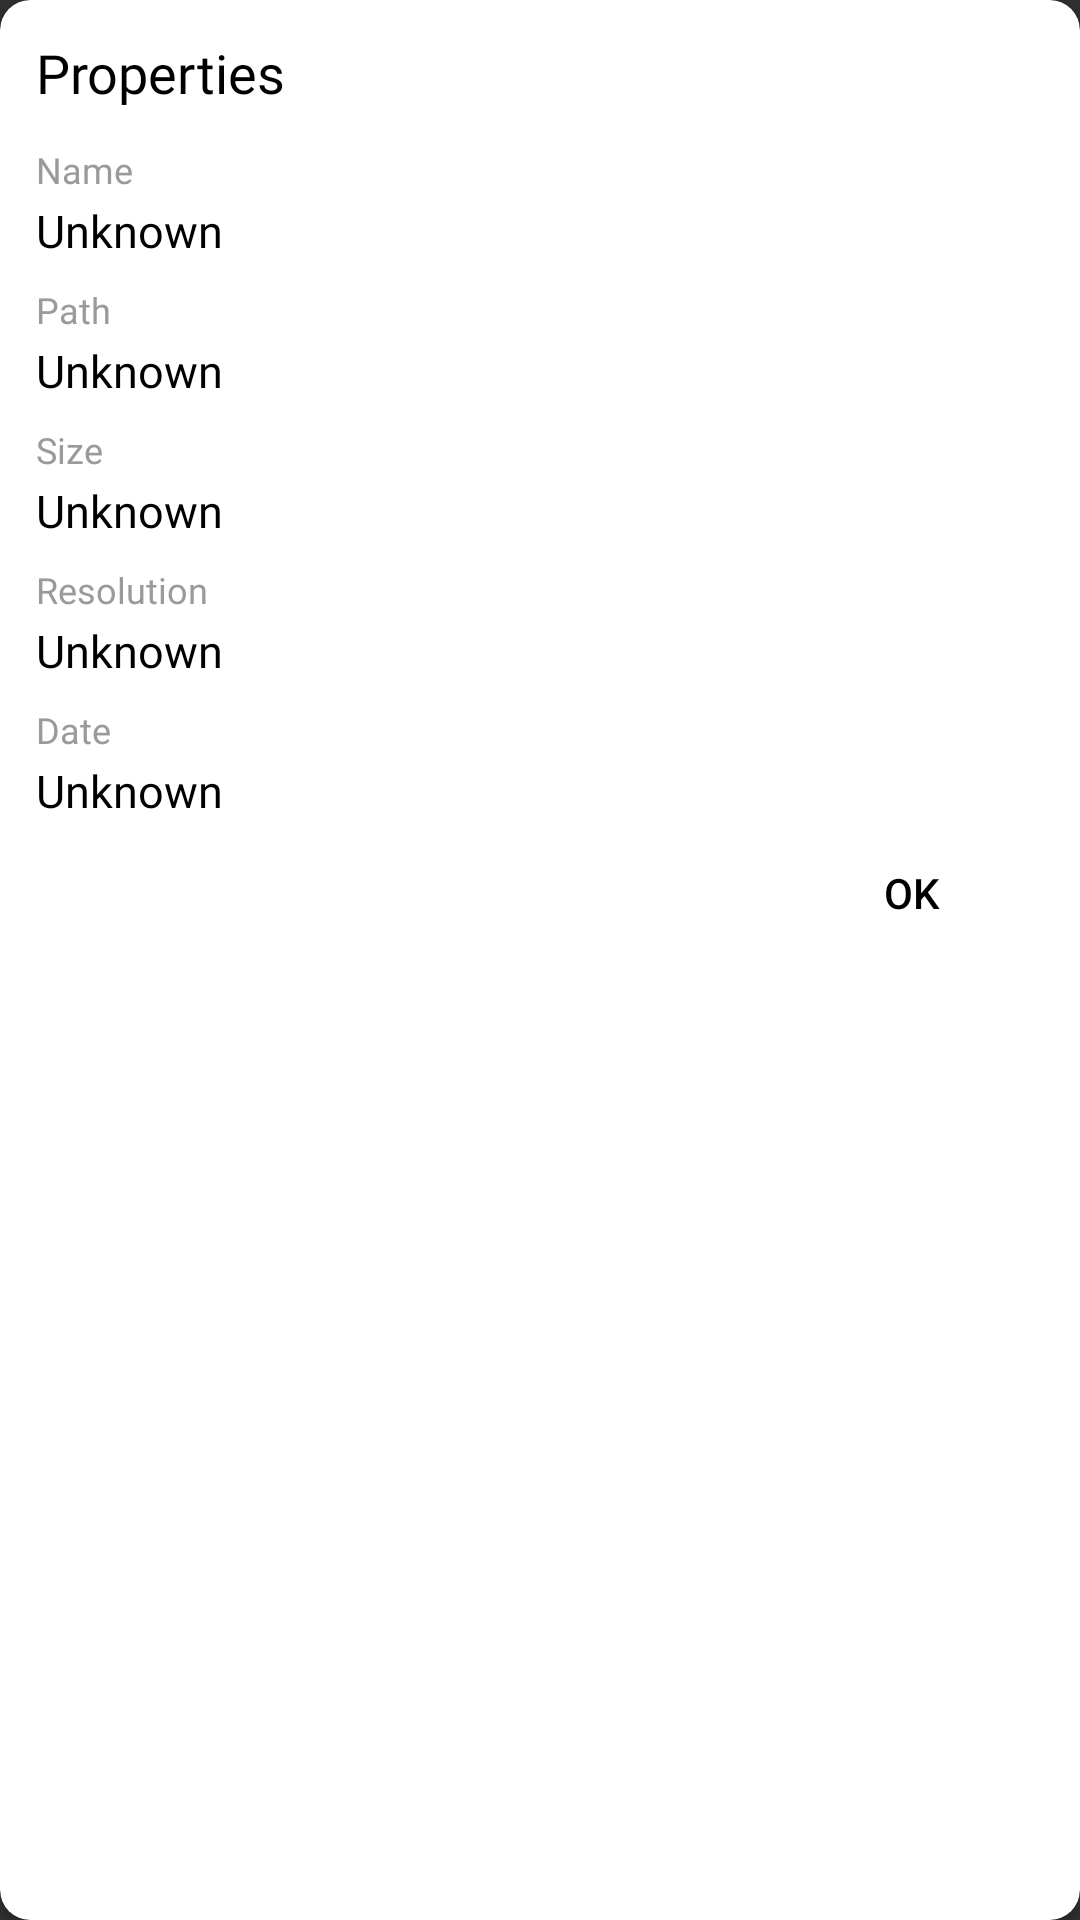

Write the Android layout XML for this screen, with the resource values it uses.
<!-- AndroidManifest.xml: application theme Theme.Design.NoActionBar -->
<!-- res/layout/video_details_dialog.xml -->
<?xml version="1.0" encoding="utf-8"?>
<androidx.cardview.widget.CardView xmlns:android="http://schemas.android.com/apk/res/android"
    android:layout_width="match_parent"
    android:layout_height="wrap_content"
    xmlns:app="http://schemas.android.com/apk/res-auto"
    app:cardCornerRadius="10dp"
    android:layout_margin="5dp"
    app:cardBackgroundColor="@color/white">
    <LinearLayout
        android:layout_width="match_parent"
        android:layout_height="wrap_content"
        android:layout_margin="12dp"
        android:orientation="vertical">

        <TextView
            android:layout_width="match_parent"
            android:layout_height="wrap_content"
            android:fontFamily="@font/roboto_medium"
            android:text="Properties"
            android:textColor="@color/black"
            android:textSize="18sp" />

        <LinearLayout
            android:layout_width="match_parent"
            android:layout_height="wrap_content"
            android:layout_marginTop="12dp"
            android:orientation="vertical">

            <TextView
                android:layout_width="match_parent"
                android:layout_height="wrap_content"
                android:fontFamily="@font/roboto_medium"
                android:text="Name"
                android:textColor="@color/colorDefText"
                android:textSize="12sp" />

            <TextView
                android:id="@+id/tv_image_name"
                android:layout_width="match_parent"
                android:layout_height="wrap_content"
                android:layout_marginTop="2dp"
                android:fontFamily="@font/roboto_medium"
                android:text="Unknown"
                android:textColor="@color/black"
                android:textSize="15sp" />

        </LinearLayout>

        <LinearLayout
            android:layout_width="match_parent"
            android:layout_height="wrap_content"
            android:layout_marginTop="8dp"
            android:orientation="vertical">

            <TextView
                android:layout_width="match_parent"
                android:layout_height="wrap_content"
                android:fontFamily="@font/roboto_medium"
                android:text="Path"
                android:textColor="@color/colorDefText"
                android:textSize="12sp" />

            <TextView
                android:id="@+id/tv_image_path"
                android:layout_width="match_parent"
                android:layout_height="wrap_content"
                android:layout_marginTop="2dp"
                android:fontFamily="@font/roboto_medium"
                android:text="Unknown"
                android:textColor="@color/black"
                android:textSize="15sp" />

        </LinearLayout>


        <LinearLayout
            android:layout_width="match_parent"
            android:layout_height="wrap_content"
            android:layout_marginTop="8dp"
            android:orientation="vertical">

            <TextView
                android:layout_width="match_parent"
                android:layout_height="wrap_content"
                android:fontFamily="@font/roboto_medium"
                android:text="Size"
                android:textColor="@color/colorDefText"
                android:textSize="12sp" />

            <TextView
                android:id="@+id/tv_image_size"
                android:layout_width="match_parent"
                android:layout_height="wrap_content"
                android:layout_marginTop="2dp"
                android:fontFamily="@font/roboto_medium"
                android:text="Unknown"
                android:textColor="@color/black"
                android:textSize="15sp" />

        </LinearLayout>

        <LinearLayout
            android:id="@+id/rs"
            android:layout_width="match_parent"
            android:layout_height="wrap_content"
            android:layout_marginTop="8dp"
            android:orientation="vertical">

            <TextView
                android:layout_width="match_parent"
                android:layout_height="wrap_content"
                android:fontFamily="@font/roboto_medium"
                android:text="Resolution"
                android:textColor="@color/colorDefText"
                android:textSize="12sp" />

            <TextView
                android:id="@+id/iv_image_resolution"
                android:layout_width="match_parent"
                android:layout_height="wrap_content"
                android:layout_marginTop="2dp"
                android:fontFamily="@font/roboto_medium"
                android:text="Unknown"
                android:textColor="@color/black"
                android:textSize="15sp" />

        </LinearLayout>

        <LinearLayout
            android:layout_width="match_parent"
            android:layout_height="wrap_content"
            android:layout_marginTop="8dp"
            android:orientation="vertical"
            android:visibility="gone">

            <TextView
                android:id="@+id/r"
                android:layout_width="match_parent"
                android:layout_height="wrap_content"
                android:fontFamily="@font/roboto_medium"
                android:text="Last Modified Date"
                android:textColor="@color/colorDefText"
                android:textSize="12sp" />

            <TextView
                android:id="@+id/tv_date_modified"
                android:layout_width="match_parent"
                android:layout_height="wrap_content"
                android:layout_marginTop="2dp"
                android:fontFamily="@font/roboto_medium"
                android:text="Unknown"
                android:textColor="@color/black"
                android:textSize="15sp" />

        </LinearLayout>

        <LinearLayout
            android:id="@+id/td"
            android:layout_width="match_parent"
            android:layout_height="wrap_content"
            android:layout_marginTop="8dp"
            android:orientation="vertical">

            <TextView
                android:layout_width="match_parent"
                android:layout_height="wrap_content"
                android:fontFamily="@font/roboto_medium"
                android:text="Date"
                android:textColor="@color/colorDefText"
                android:textSize="12sp" />

            <TextView
                android:id="@+id/tv_date_taken"
                android:layout_width="match_parent"
                android:layout_height="wrap_content"
                android:layout_marginTop="2dp"
                android:fontFamily="@font/roboto_medium"
                android:text="Unknown"
                android:textColor="@color/black"
                android:textSize="15sp" />

        </LinearLayout>

        <Button
            android:id="@+id/btn_details_ok"
            android:layout_width="wrap_content"
            android:layout_height="wrap_content"
            android:layout_gravity="end"
            android:background="@android:color/transparent"
            android:text="OK"
            android:textColor="@color/black" />

    </LinearLayout>

</androidx.cardview.widget.CardView>
<!-- resources referenced by this layout -->
<resources>
  <color name="black">#FF000000</color>
  <color name="colorDefText">#9A9A9A</color>
  <color name="white">#FFFFFFFF</color>
</resources>
